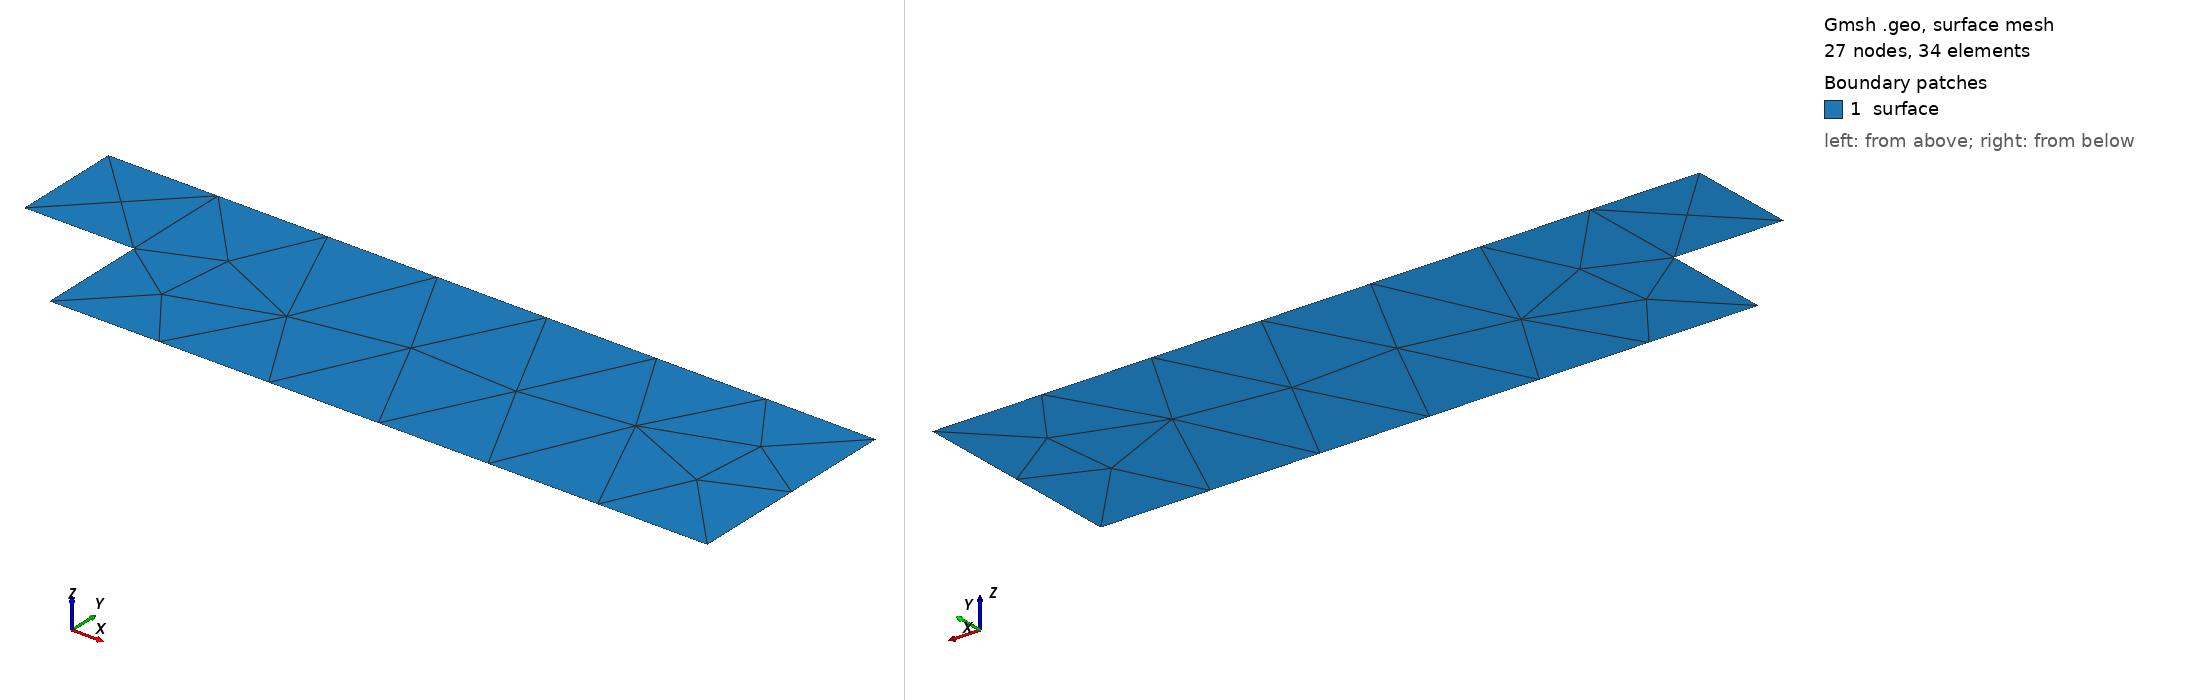

Gmsh geometry script, surface-meshed: 27 nodes, 34 surface elements. Boundary patches (legend numbers): 1 surface. Left view from above one corner, right view from below the opposite corner. Legend entries are the model's physical surfaces. The drawing asked Gmsh for element sizes between 1% and 20% of the model's largest extent; the script's own settings can give other sizes.

=== degrau.geo (drawn) ===
//+
Point(1) = {0, 1, 0, 1.0};
//+
Point(2) = {1, 1, 0, 1.0};
//+
Point(3) = {1, 0, 0, 1.0};
//+
Point(4) = {7, 0, 0, 1.0};
//+
Point(5) = {7, 2, 0, 1.0};
//+
Point(6) = {0, 2, 0, 1.0};
//+
Line(1) = {1, 2};
//+
Line(2) = {2, 3};
//+
Line(3) = {3, 4};
//+
Line(4) = {4, 5};
//+
Line(5) = {5, 6};
//+
Line(6) = {6, 1};
//+
Curve Loop(1) = {1, 2, 3, 4, 5, 6};
//+
Plane Surface(1) = {1};
//+
Physical Curve("inlet") = {6};
//+
Physical Curve("bottom") = {1, 2, 3};
//+
Physical Curve("outlet") = {4};
//+
Physical Curve("top") = {5};
//+
Physical Surface("surface") = {1};
